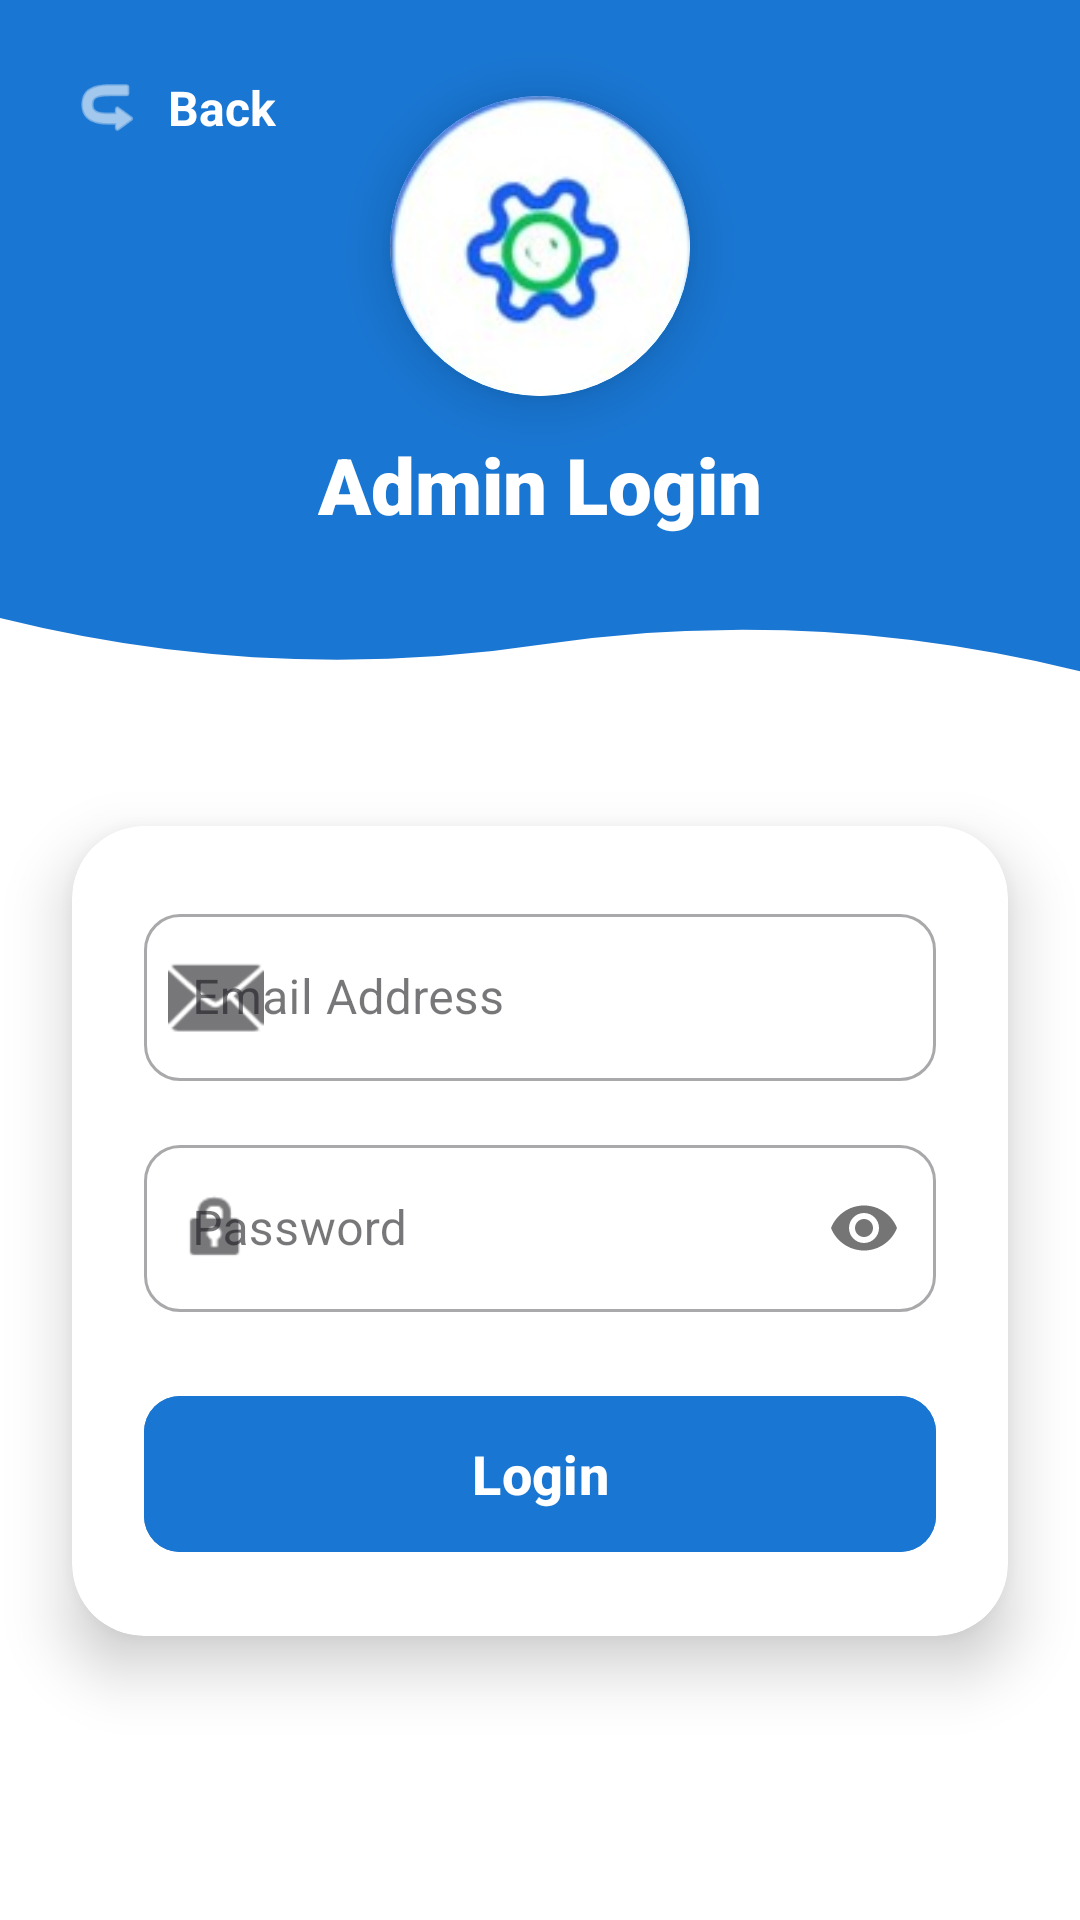

Produce the Android XML layout that renders to this screen, including the resource entries it uses.
<!-- AndroidManifest.xml: application theme Theme.CareCrew -->
<!-- res/layout/activity_admin_login.xml -->
<?xml version="1.0" encoding="utf-8"?>
<androidx.constraintlayout.widget.ConstraintLayout xmlns:android="http://schemas.android.com/apk/res/android"
    xmlns:app="http://schemas.android.com/apk/res-auto"
    xmlns:tools="http://schemas.android.com/tools"
    android:id="@+id/main"
    android:layout_width="match_parent"
    android:layout_height="match_parent"
    android:background="#FFFFFF"
    tools:context=".AdminLoginActivity">

    
    <View
        android:id="@+id/loginHeaderBg"
        android:layout_width="match_parent"
        android:layout_height="180dp"
        android:background="@color/primary_blue"
        app:layout_constraintTop_toTopOf="parent" />

    
    <LinearLayout
        android:id="@+id/btnBackToRoles"
        android:layout_width="wrap_content"
        android:layout_height="wrap_content"
        android:layout_margin="16dp"
        android:gravity="center_vertical"
        android:orientation="horizontal"
        android:clickable="true"
        android:focusable="true"
        android:background="?attr/selectableItemBackgroundBorderless"
        app:layout_constraintStart_toStartOf="parent"
        app:layout_constraintTop_toTopOf="parent"
        android:padding="8dp"
        android:elevation="11dp">

        <ImageView
            android:layout_width="24dp"
            android:layout_height="24dp"
            android:src="@android:drawable/ic_menu_revert"
            app:tint="#FFFFFF"
            android:rotation="180"
            android:contentDescription="Back" />

        <TextView
            android:layout_width="wrap_content"
            android:layout_height="wrap_content"
            android:layout_marginStart="8dp"
            android:text="Back"
            android:textColor="#FFFFFF"
            android:textSize="16sp"
            android:textStyle="bold" />
    </LinearLayout>

    
    <androidx.cardview.widget.CardView
        android:id="@+id/mainLogoCard"
        android:layout_width="100dp"
        android:layout_height="100dp"
        android:layout_marginTop="32dp"
        app:cardCornerRadius="50dp"
        app:cardElevation="10dp"
        app:cardBackgroundColor="#FFFFFF"
        app:layout_constraintTop_toTopOf="parent"
        app:layout_constraintStart_toStartOf="parent"
        app:layout_constraintEnd_toEndOf="parent">

        <ImageView
            android:id="@+id/mainLogo"
            android:layout_width="match_parent"
            android:layout_height="match_parent"
            android:scaleType="centerCrop"
            android:src="@drawable/logo" />
    </androidx.cardview.widget.CardView>

    <TextView
        android:id="@+id/loginTitle"
        android:layout_width="wrap_content"
        android:layout_height="wrap_content"
        android:layout_marginTop="12dp"
        android:fontFamily="sans-serif-black"
        android:text="Admin Login"
        android:textColor="#FFFFFF"
        android:textSize="26sp"
        android:textStyle="bold"
        app:layout_constraintEnd_toEndOf="parent"
        app:layout_constraintStart_toStartOf="parent"
        app:layout_constraintTop_toBottomOf="@id/mainLogoCard" />

    <TextView
        android:id="@+id/loginSubTitle"
        android:layout_width="wrap_content"
        android:layout_height="wrap_content"
        android:layout_marginTop="2dp"
        android:text="Login to your account"
        android:textColor="#E3F2FD"
        android:textSize="14sp"
        app:layout_constraintEnd_toEndOf="parent"
        app:layout_constraintStart_toStartOf="parent"
        app:layout_constraintTop_toBottomOf="@id/loginTitle" />

    <ImageView
        android:id="@+id/loginHeaderCurve"
        android:layout_width="match_parent"
        android:layout_height="80dp"
        android:scaleType="fitXY"
        android:src="@drawable/wave_3"
        android:rotation="180"
        app:layout_constraintTop_toBottomOf="@id/loginHeaderBg"
        android:layout_marginTop="-1dp"
        app:tint="@color/primary_blue"
        android:contentDescription="Header wave" />

    
    <androidx.cardview.widget.CardView
        android:id="@+id/loginCard"
        android:layout_width="match_parent"
        android:layout_height="wrap_content"
        android:layout_marginHorizontal="24dp"
        android:layout_marginTop="16dp"
        app:cardCornerRadius="24dp"
        app:cardElevation="12dp"
        app:layout_constraintTop_toBottomOf="@id/loginHeaderCurve">

        <LinearLayout
            android:layout_width="match_parent"
            android:layout_height="wrap_content"
            android:orientation="vertical"
            android:padding="24dp">

            
            <com.google.android.material.textfield.TextInputLayout
                android:id="@+id/emailLayout"
                style="@style/Widget.MaterialComponents.TextInputLayout.OutlinedBox"
                android:layout_width="match_parent"
                android:layout_height="wrap_content"
                android:hint="Email Address"
                app:boxCornerRadiusBottomEnd="12dp"
                app:boxCornerRadiusBottomStart="12dp"
                app:boxCornerRadiusTopEnd="12dp"
                app:boxCornerRadiusTopStart="12dp"
                app:startIconDrawable="@android:drawable/ic_dialog_email">

                <com.google.android.material.textfield.TextInputEditText
                    android:id="@+id/emailEditText"
                    android:layout_width="match_parent"
                    android:layout_height="wrap_content"
                    android:inputType="textEmailAddress" />
            </com.google.android.material.textfield.TextInputLayout>

            
            <com.google.android.material.textfield.TextInputLayout
                android:id="@+id/passwordLayout"
                style="@style/Widget.MaterialComponents.TextInputLayout.OutlinedBox"
                android:layout_width="match_parent"
                android:layout_height="wrap_content"
                android:layout_marginTop="16dp"
                android:hint="Password"
                app:boxCornerRadiusBottomEnd="12dp"
                app:boxCornerRadiusBottomStart="12dp"
                app:boxCornerRadiusTopEnd="12dp"
                app:boxCornerRadiusTopStart="12dp"
                app:passwordToggleEnabled="true"
                app:startIconDrawable="@android:drawable/ic_lock_idle_lock">

                <com.google.android.material.textfield.TextInputEditText
                    android:id="@+id/passwordEditText"
                    android:layout_width="match_parent"
                    android:layout_height="wrap_content"
                    android:inputType="textPassword" />
            </com.google.android.material.textfield.TextInputLayout>

            
            <com.google.android.material.button.MaterialButton
                android:id="@+id/loginButton"
                android:layout_width="match_parent"
                android:layout_height="60dp"
                android:layout_marginTop="24dp"
                android:text="Login"
                android:backgroundTint="@color/primary_blue"
                android:textAllCaps="false"
                android:textSize="18sp"
                android:textStyle="bold"
                app:cornerRadius="12dp" />

        </LinearLayout>
    </androidx.cardview.widget.CardView>

</androidx.constraintlayout.widget.ConstraintLayout>
<!-- resources referenced by this layout -->
<resources>
  <color name="primary_blue">#1976D2</color>
  <!-- drawable logo: png bitmap (drawable, 5167 bytes) -->
  <!-- drawable wave_3 (drawable) -->
  <vector xmlns:android="http://schemas.android.com/apk/res/android"
      android:width="400dp"
      android:height="180dp"
      android:viewportWidth="400"
      android:viewportHeight="180">
  
      <path
          android:fillColor="#2F5BD3"
          android:pathData="M0,80
                            Q100,130 200,100
                            Q300,70 400,120
                            L400,180
                            L0,180 Z"/>
  </vector>
  <style name="Theme.CareCrew" parent="Base.Theme.CareCrew" />
  <style name="Base.Theme.CareCrew" parent="Theme.Material3.DayNight.NoActionBar">
          
          
      </style>
</resources>
